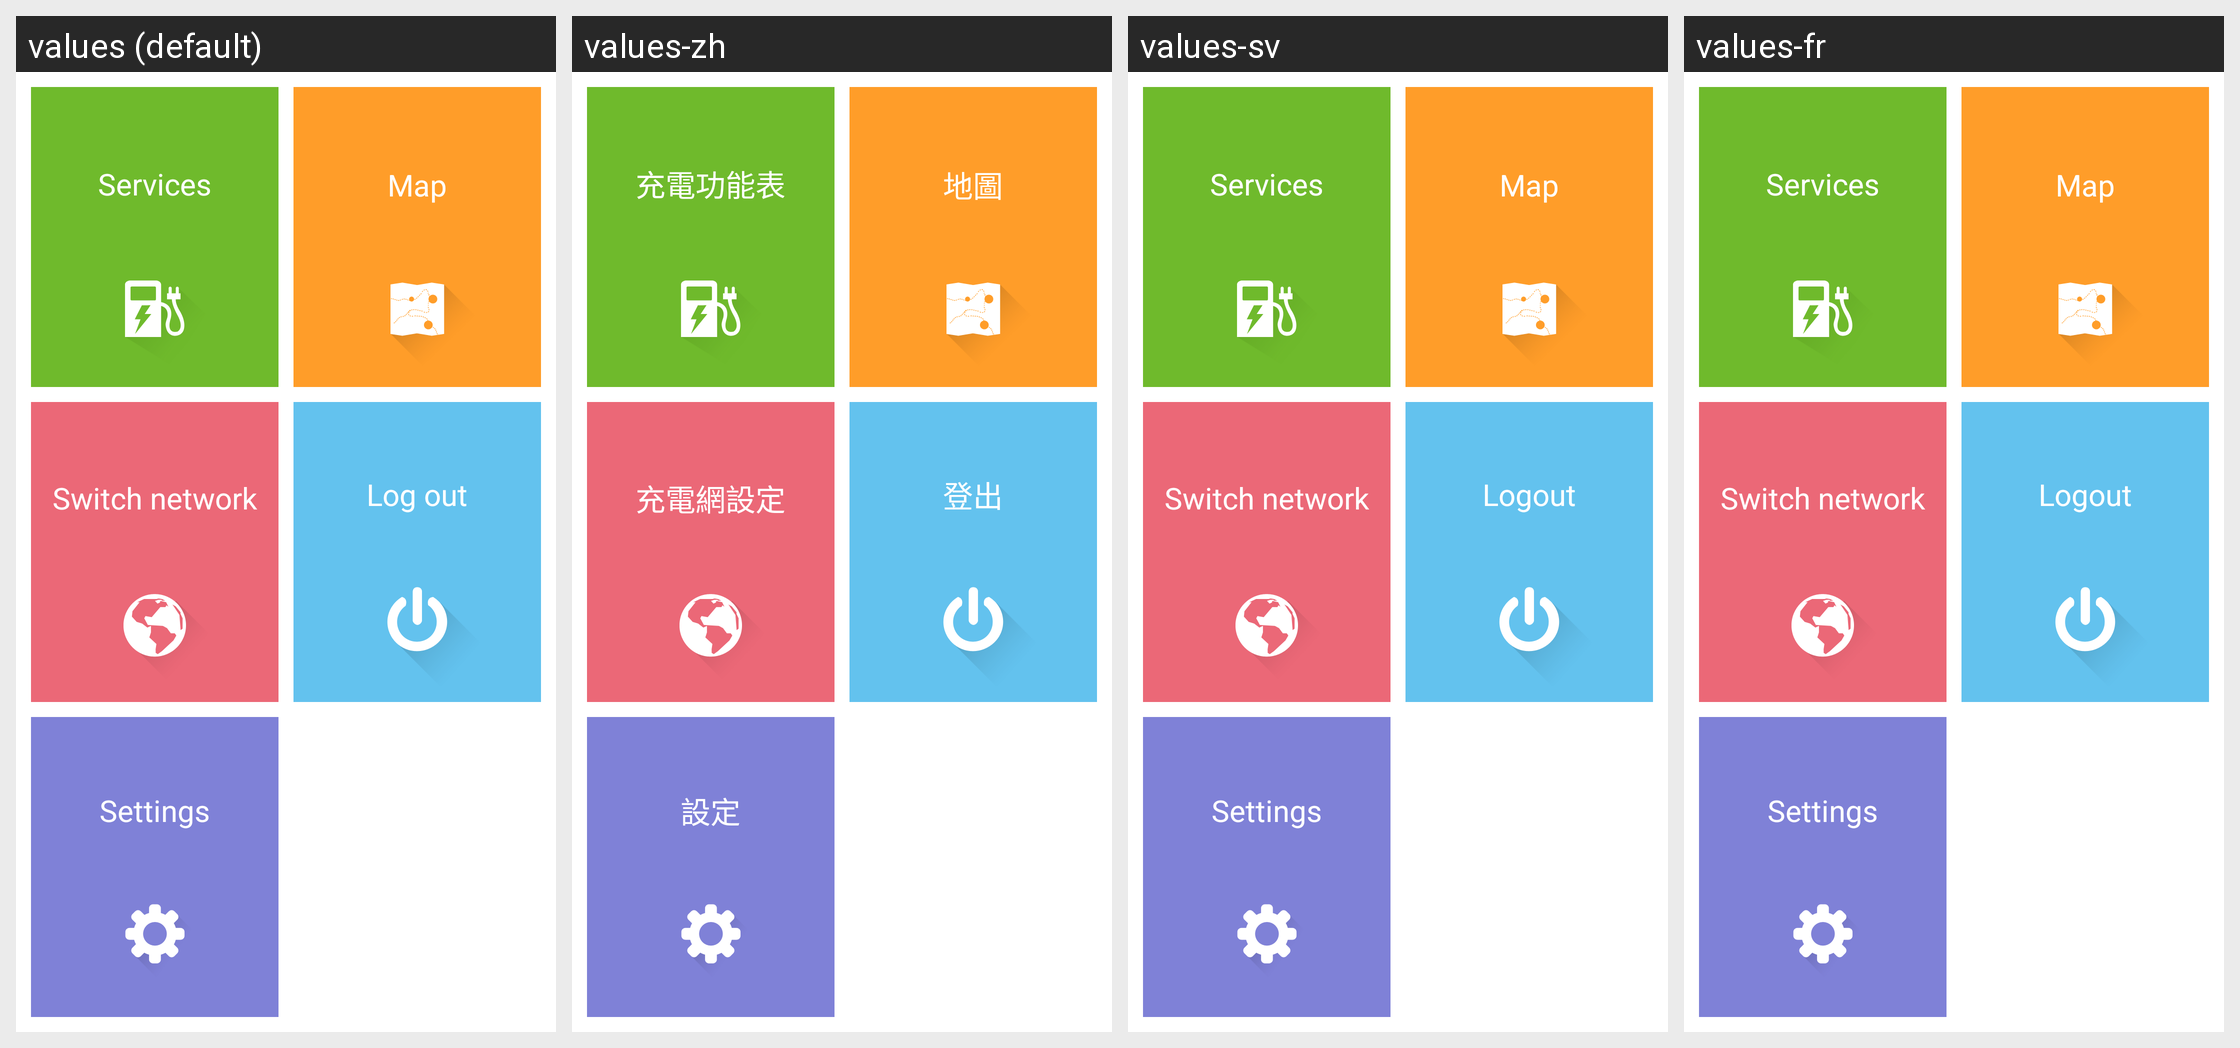

Locale-by-locale string values for the Android screen shown in this grid:
Android screen res/layout/fragment_dashboard.xml rendered under 4 locales, left to right: values (default), values-zh, values-sv, values-fr. Device: Nexus 5 (rendered at 1080×1920; each locale shown at half size, 540×960, under a caption strip naming it); theme AppTheme.
Other locales in the repository, not shown: values-de, values-en, values-ja.
Strings drawn on this screen, with the default value and each locale's value (text and hints the layout hard-codes, and strings that could not be matched under every locale, appear in the picture but are not listed):

dashboard_charge_func
  values: Services
  values-zh: 充電功能表
  values-sv: Services
  values-fr: Services

dashboard_map
  values: Map
  values-zh: 地圖
  values-sv: Map
  values-fr: Map

dashboard_network_setting
  values: Switch network
  values-zh: 充電網設定
  values-sv: Switch network
  values-fr: Switch network

dashboard_logout
  values: Log out
  values-zh: 登出
  values-sv: Logout
  values-fr: Logout

dashboard_settings
  values: Settings
  values-zh: 設定
  values-sv: Settings
  values-fr: Settings
